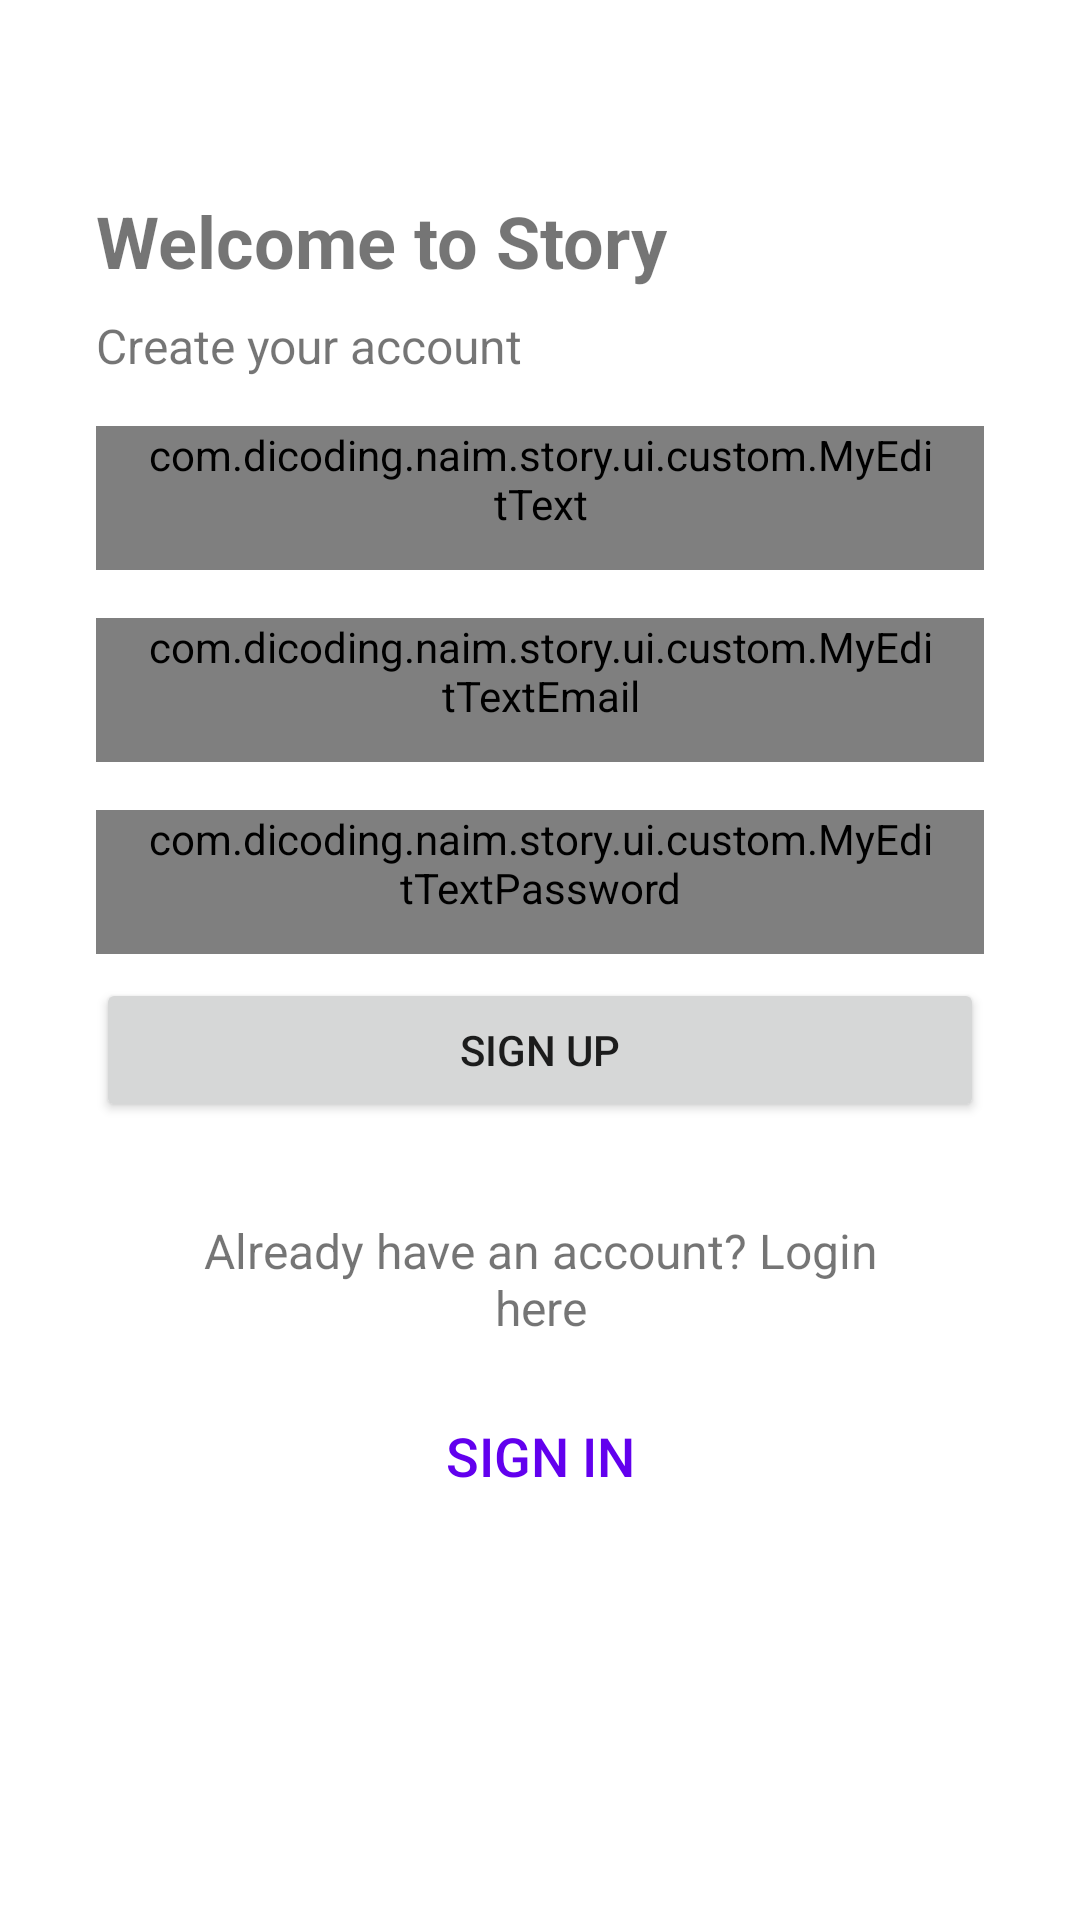

Layout XML and referenced resources for this Android screen:
<!-- AndroidManifest.xml: application theme Theme.Story -->
<!-- res/layout/activity_register.xml -->
<?xml version="1.0" encoding="utf-8"?>
<androidx.constraintlayout.widget.ConstraintLayout xmlns:android="http://schemas.android.com/apk/res/android"
    xmlns:app="http://schemas.android.com/apk/res-auto"
    xmlns:tools="http://schemas.android.com/tools"
    android:layout_width="match_parent"
    android:layout_height="match_parent"
    tools:context=".ui.view.register.RegisterActivity">

    <ProgressBar
        android:id="@+id/progress_bar"
        android:layout_width="wrap_content"
        android:layout_height="wrap_content"
        android:visibility="invisible"
        app:layout_constraintBottom_toBottomOf="parent"
        app:layout_constraintEnd_toEndOf="parent"
        app:layout_constraintStart_toStartOf="parent"
        app:layout_constraintTop_toTopOf="parent" />

    <TextView
        android:id="@+id/tv_welcome"
        android:layout_width="wrap_content"
        android:layout_height="wrap_content"
        android:layout_marginTop="64dp"
        android:text="@string/welcome"
        android:textAlignment="center"
        android:textSize="24sp"
        android:textStyle="bold"
        app:layout_constraintStart_toStartOf="@id/et_name"
        app:layout_constraintTop_toTopOf="parent" />

    <TextView
        android:id="@+id/tv_register"
        android:layout_width="wrap_content"
        android:layout_height="wrap_content"
        android:layout_marginTop="8dp"
        android:singleLine="false"
        android:text="@string/register_message"
        android:textSize="16sp"
        app:layout_constraintStart_toStartOf="@id/et_name"
        app:layout_constraintTop_toBottomOf="@+id/tv_welcome" />

    <com.dicoding.naim.story.ui.custom.MyEditText
        android:id="@+id/et_name"
        android:layout_width="0dp"
        android:layout_height="wrap_content"
        android:layout_marginHorizontal="32dp"
        android:layout_marginTop="16dp"
        android:background="@drawable/border_edit_text"
        android:hint="@string/name_hint"
        android:minHeight="48dp"
        android:paddingHorizontal="16dp"
        android:transitionName="email_input"
        app:layout_constraintEnd_toEndOf="parent"
        app:layout_constraintStart_toStartOf="parent"
        app:layout_constraintTop_toBottomOf="@+id/tv_register" />

    <com.dicoding.naim.story.ui.custom.MyEditTextEmail
        android:id="@+id/et_email"
        android:layout_width="0dp"
        android:layout_height="wrap_content"
        android:layout_marginTop="16dp"
        android:background="@drawable/border_edit_text"
        android:hint="@string/email_hint"
        android:inputType="textEmailAddress"
        android:minHeight="48dp"
        android:paddingHorizontal="16dp"
        android:transitionName="email_input"
        app:layout_constraintEnd_toEndOf="@id/et_name"
        app:layout_constraintStart_toStartOf="@id/et_name"
        app:layout_constraintTop_toBottomOf="@+id/et_name" />

    <com.dicoding.naim.story.ui.custom.MyEditTextPassword
        android:id="@+id/et_password"
        android:layout_width="0dp"
        android:layout_height="wrap_content"
        android:layout_marginTop="16dp"
        android:background="@drawable/border_edit_text"
        android:hint="@string/password_hint"
        android:inputType="textPassword"
        android:minHeight="48dp"
        android:paddingHorizontal="16dp"
        android:transitionName="password_input"
        app:layout_constraintEnd_toEndOf="@id/et_name"
        app:layout_constraintStart_toStartOf="@id/et_name"
        app:layout_constraintTop_toBottomOf="@+id/et_email" />

    <Button
        android:id="@+id/btn_register"
        android:layout_width="match_parent"
        android:layout_height="wrap_content"
        android:layout_marginHorizontal="32dp"
        android:layout_marginTop="8dp"
        android:text="@string/register"
        app:layout_constraintEnd_toEndOf="@id/et_name"
        app:layout_constraintStart_toStartOf="@id/et_name"
        app:layout_constraintTop_toBottomOf="@+id/et_password" />

    <TextView
        android:id="@+id/tv_login"
        android:layout_width="240dp"
        android:layout_height="wrap_content"
        android:layout_marginHorizontal="32dp"
        android:layout_marginTop="32dp"
        android:singleLine="false"
        android:text="@string/login_account_message"
        android:textAlignment="center"
        android:textSize="16sp"
        app:layout_constraintEnd_toEndOf="parent"
        app:layout_constraintStart_toStartOf="parent"
        app:layout_constraintTop_toBottomOf="@id/btn_register" />

    <Button
        android:id="@+id/btn_to_login"
        style="@style/Widget.AppCompat.Button.Borderless"
        android:layout_width="wrap_content"
        android:layout_height="wrap_content"
        android:layout_marginHorizontal="32dp"
        android:text="@string/login"
        android:textColor="@color/purple_500"
        android:textSize="18sp"
        android:transitionName="action_btn"
        app:layout_constraintBottom_toBottomOf="parent"
        app:layout_constraintEnd_toEndOf="parent"
        app:layout_constraintStart_toStartOf="parent"
        app:layout_constraintTop_toBottomOf="@id/tv_login"
        app:layout_constraintVertical_bias="0.1" />

</androidx.constraintlayout.widget.ConstraintLayout>
<!-- resources referenced by this layout -->
<resources>
  <!-- drawable border_edit_text (drawable) -->
  <?xml version="1.0" encoding="utf-8"?>
  <shape xmlns:android="http://schemas.android.com/apk/res/android"
      android:shape="rectangle">
      <stroke
          android:width="1dp"
          android:color="@android:color/darker_gray" />
      <corners
          android:bottomRightRadius="16dp"
          android:bottomLeftRadius="16dp"
          android:topLeftRadius="16dp"
          android:topRightRadius="16dp" />
  </shape>
  <string name="email_hint">Enter your email</string>
  <string name="login">Sign In</string>
  <string name="login_account_message">Already have an account? Login here</string>
  <string name="name_hint">Enter your name</string>
  <string name="password_hint">Enter your password</string>
  <string name="register">Sign Up</string>
  <string name="register_message">Create your account</string>
  <string name="welcome">Welcome to Story</string>
  <style name="Theme.Story" parent="Theme.MaterialComponents.DayNight.DarkActionBar">
          
          <item name="colorPrimary">@color/purple_500</item>
          <item name="colorPrimaryVariant">@color/purple_700</item>
          <item name="colorOnPrimary">@color/white</item>
          
          <item name="colorSecondary">@color/teal_200</item>
          <item name="colorSecondaryVariant">@color/teal_700</item>
          <item name="colorOnSecondary">@color/black</item>
          
          <item name="android:statusBarColor" tools:targetApi="l">?attr/colorPrimaryVariant</item>
          
      </style>
  <!-- not gathered from this repository: default colours our renderer supplied (Android Studio template values) -->
  <color name="purple_500">#FF6200EE</color>
  <color name="purple_700">#FF3700B3</color>
  <color name="teal_200">#FF03DAC5</color>
  <color name="teal_700">#FF018786</color>
  <color name="black">#FF000000</color>
  <color name="white">#FFFFFFFF</color>
</resources>
